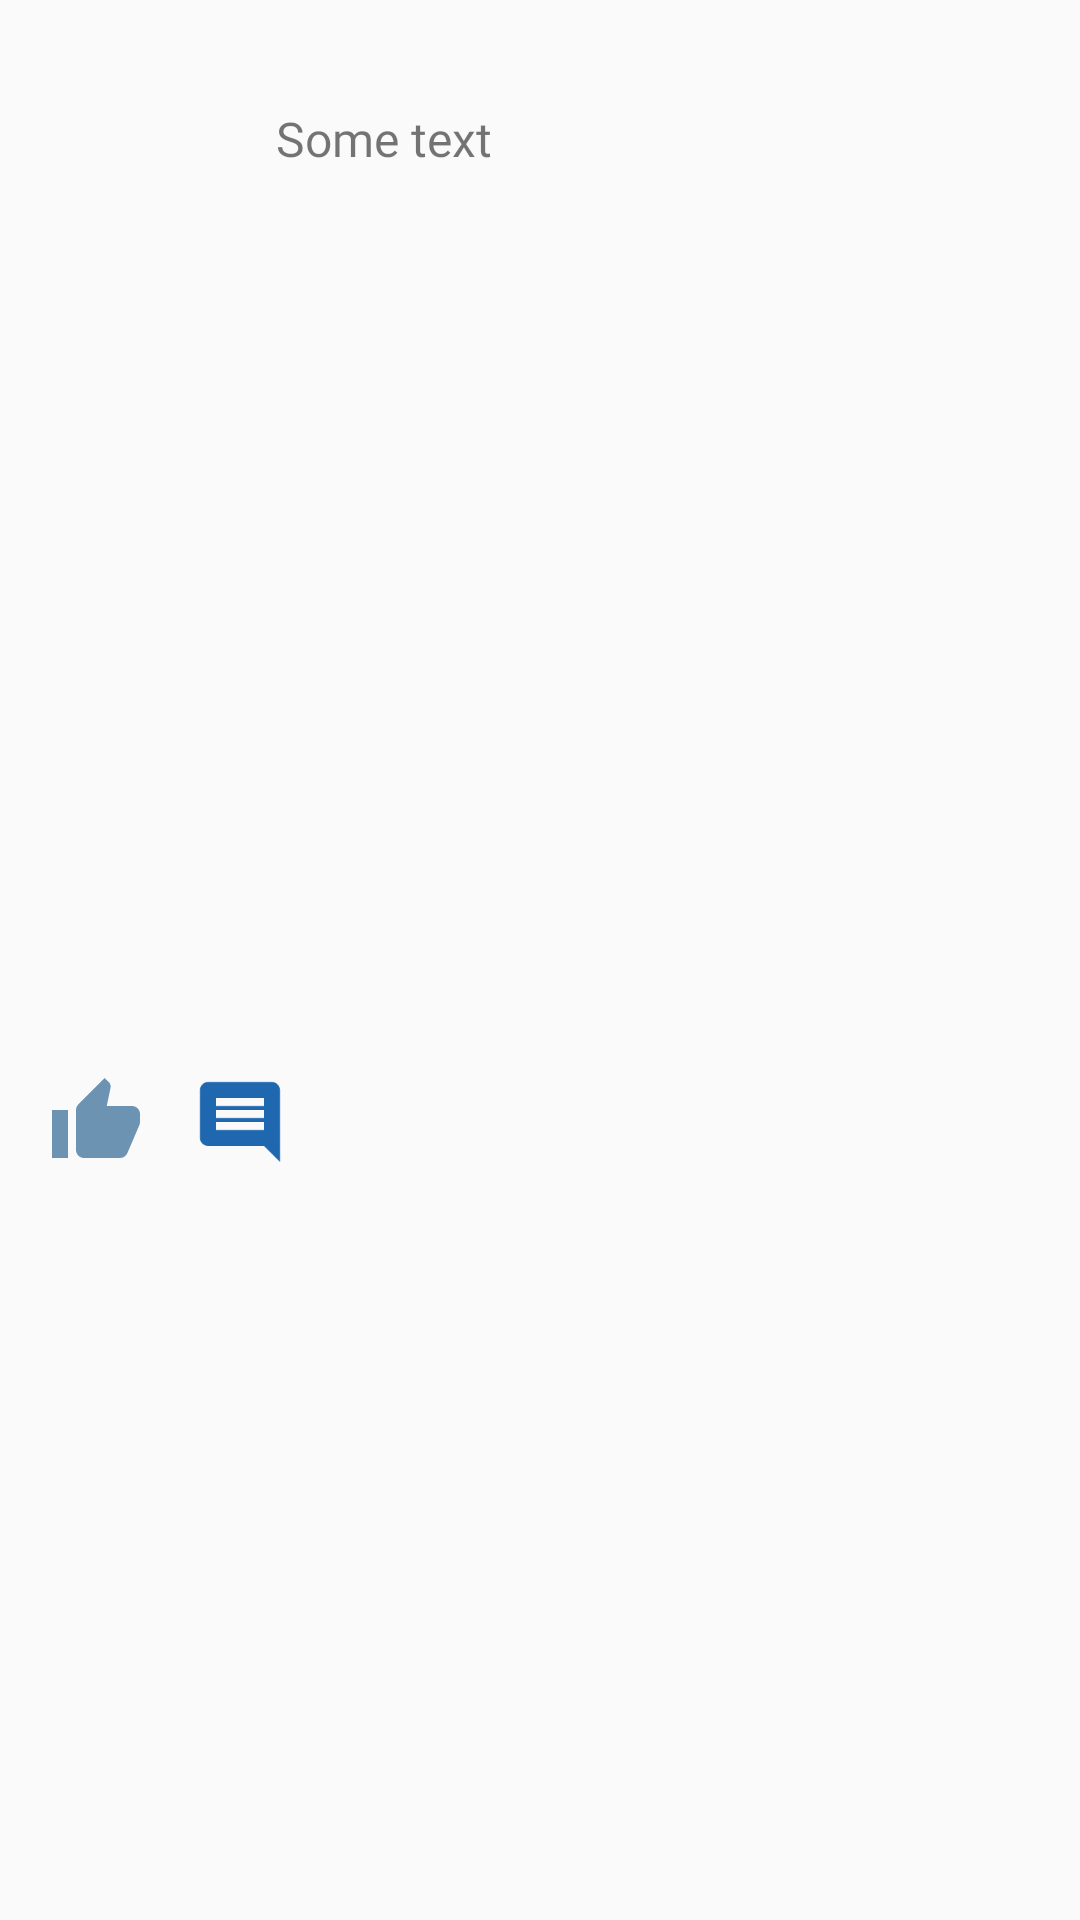

This screen was rendered from an Android layout file. Write that file and the resources it references.
<!-- AndroidManifest.xml: application theme Theme.AppCompat.Light.NoActionBar -->
<!-- res/layout/home_gallery_item.xml -->
<?xml version="1.0" encoding="utf-8"?>
<androidx.constraintlayout.widget.ConstraintLayout xmlns:android="http://schemas.android.com/apk/res/android"
    xmlns:app="http://schemas.android.com/apk/res-auto"
    android:layout_width="match_parent"
    android:layout_height="wrap_content">
    <androidx.appcompat.widget.AppCompatImageView
        android:id="@+id/gallery2ProfileImage"
        android:layout_width="60dp"
        android:layout_height="60dp"
        app:layout_constraintTop_toTopOf="parent"
        app:layout_constraintStart_toStartOf="parent"
        android:layout_marginStart="16dp"
        android:layout_marginTop="16dp"
        />
    <androidx.appcompat.widget.AppCompatTextView
        android:id="@+id/gallery2ProfileName"
        android:layout_width="wrap_content"
        android:layout_height="wrap_content"
        app:layout_constraintTop_toTopOf="@id/gallery2ProfileImage"
        app:layout_constraintStart_toEndOf="@id/gallery2ProfileImage"
        app:layout_constraintBottom_toBottomOf="@id/gallery2ProfileImage"
        android:text="@string/some_text"
        android:layout_marginStart="16dp"
        android:textSize="16sp"
        android:fontFamily="@font/roboto_bold"
        />
    <androidx.appcompat.widget.AppCompatImageView
        android:id="@+id/gallery2Image"
        android:layout_width="match_parent"
        android:layout_marginHorizontal="16dp"
        android:layout_height="250dp"
        app:layout_constraintTop_toBottomOf="@id/gallery2ProfileImage"
        android:layout_marginTop="16dp"
        />
    <androidx.appcompat.widget.AppCompatImageView
        android:id="@+id/imageLike"
        android:layout_width="32dp"
        android:layout_height="32dp"
        app:layout_constraintTop_toBottomOf="@id/gallery2Image"
        app:layout_constraintStart_toStartOf="@id/gallery2Image"
        android:layout_marginTop="16dp"
        android:src="@drawable/like_off"
        />
    <androidx.appcompat.widget.AppCompatImageView
        android:id="@+id/imageComment"
        android:layout_width="32dp"
        android:layout_height="32dp"
        app:layout_constraintTop_toBottomOf="@id/gallery2Image"
        app:layout_constraintStart_toEndOf="@id/imageLike"
        android:layout_marginTop="16dp"
        android:layout_marginStart="16dp"
        android:src="@drawable/blue_comment_gallery"
        />
    <androidx.appcompat.widget.AppCompatImageView
        android:id="@+id/shareButton"
        android:layout_width="32dp"
        android:layout_height="32dp"
        app:layout_constraintTop_toBottomOf="@id/gallery2Image"
        app:layout_constraintEnd_toEndOf="@id/gallery2Image"
        android:layout_marginTop="16dp"
        android:src="@drawable/share_icon"
        />
</androidx.constraintlayout.widget.ConstraintLayout>
<!-- resources referenced by this layout -->
<resources>
  <!-- drawable blue_comment_gallery (drawable) -->
  <vector android:height="24dp" android:tint="#1F68B0"
      android:viewportHeight="24" android:viewportWidth="24"
      android:width="24dp" xmlns:android="http://schemas.android.com/apk/res/android">
      <path android:fillColor="@android:color/white" android:pathData="M21.99,4c0,-1.1 -0.89,-2 -1.99,-2L4,2c-1.1,0 -2,0.9 -2,2v12c0,1.1 0.9,2 2,2h14l4,4 -0.01,-18zM18,14L6,14v-2h12v2zM18,11L6,11L6,9h12v2zM18,8L6,8L6,6h12v2z"/>
  </vector>
  <!-- drawable like_off (drawable) -->
  <vector android:height="24dp" android:tint="#6D93B3"
      android:viewportHeight="24" android:viewportWidth="24"
      android:width="24dp" xmlns:android="http://schemas.android.com/apk/res/android">
      <path android:fillColor="@android:color/white" android:pathData="M1,21h4L5,9L1,9v12zM23,10c0,-1.1 -0.9,-2 -2,-2h-6.31l0.95,-4.57 0.03,-0.32c0,-0.41 -0.17,-0.79 -0.44,-1.06L14.17,1 7.59,7.59C7.22,7.95 7,8.45 7,9v10c0,1.1 0.9,2 2,2h9c0.83,0 1.54,-0.5 1.84,-1.22l3.02,-7.05c0.09,-0.23 0.14,-0.47 0.14,-0.73v-2z"/>
  </vector>
  <string name="some_text">Some text</string>
</resources>
